Run: headless pygame with SDL's dummy video driver; simulated clock (each Clock.tick advances the game by its frame time, no real sleeping); random seed 0; keys injected as events and as key.get_pressed() state; no mouse input.
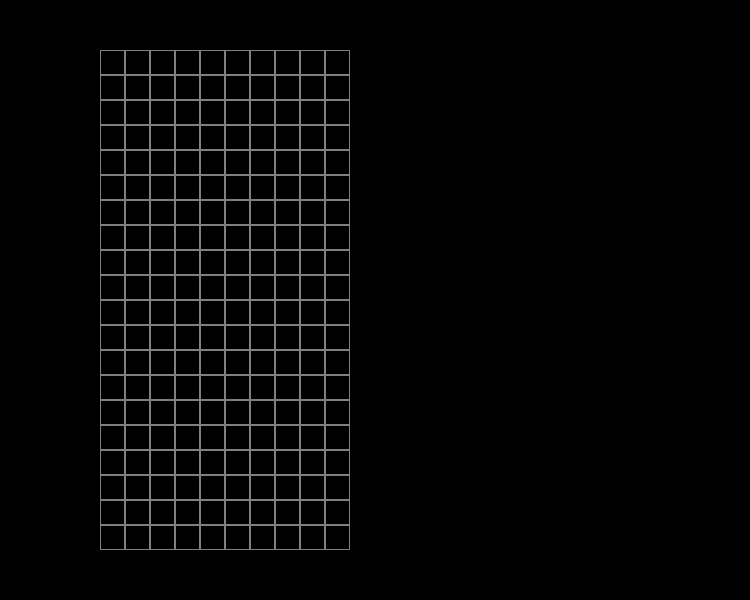
Frame 1 of 4 · flips 1–60 · no input
Frame 2 of 4 · flips 61–180 · tapped SPACE, RETURN · held RIGHT (→), D · screen unchanged from frame 1, image omitted
Frame 3 of 4 · flips 181–300 · held DOWN (↓), S · screen unchanged from frame 2, image omitted
Frame 4 of 4 · flips 301–420 · held LEFT (←), A, UP (↑), W · screen unchanged from frame 3, image omitted

The pygame program that drew these frames:

import pygame
import random

pygame.init()

screen = pygame.display.set_mode((750, 600))
pygame.display.set_caption("Tetris")

GRID_SIZE = 25
GRAY = (128,128,128)
BOX_COLOURS = [None,(255,0,0),(0,32,255),(0,192,0),(255,255,0)]
# RED, BLUE, GREEN, YELLOW

grid = [[0 for i in range(10)] for i in range(20)]

def draw():

    for i in range(10):
        for j in range(20):
            pygame.draw.rect(screen, GRAY, (100+i*GRID_SIZE, 50+j*GRID_SIZE, GRID_SIZE, GRID_SIZE),1)
            if grid[j][i] != 0:
                colour_code = grid[j][i]
                pygame.draw.rect(screen, BOX_COLOURS[colour_code], (1+100 + i * GRID_SIZE, 1+50 + j * GRID_SIZE, GRID_SIZE-2, GRID_SIZE-2))

    pygame.display.update()

while True:

    draw()

    for event in pygame.event.get():
        if event.type == pygame.QUIT:
            exit()
